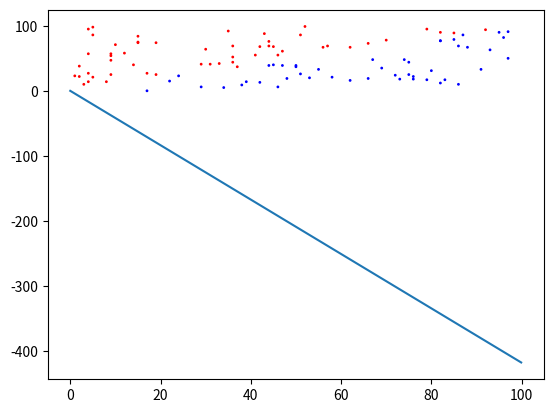

Reproduce this figure in Python.
import numpy as np
import matplotlib.pyplot as plt

x = np.random.randint(0,100,100)
y = np.random.randint(0,100,100)

def f(x, y):
    return y - x

def judge(z):
    ans = 1
    if z < 0:
        ans = -1
    return ans


# print(x)
# print(y)

t = np.array([judge(zi) for zi in f(x,y)])
print(t)

plt.scatter(x, y, t, color="red")
plt.scatter(x, y, -t, color="blue")

# パーセプトロン開始
# f(x, y) = ax + by + c = 0

# 初期値の設定
a = 0
b = 1
c = 0

def fi(x, y):
#     print("a=", a, ", b=", b, ", c=", c)
    return b * y - a * x - c

n = 0
while(n < 100):
    for i in np.arange(0, t.size):
        ti = b * y[i] - a * x[i] - c
        if judge(ti) != t[i]:
            a = a + x[i] * t[i]
            b = b + y[i] * t[i]
            c = c + t[i]
    n = n + 1

print("a=", a, ", b=", b, ", c=", c)

x4plot = np.arange(0, 100, 0.1)
y4plot = np.array([- a / b * xi - c / b for xi in x4plot])

plt.plot(x4plot, y4plot)
plt.show()